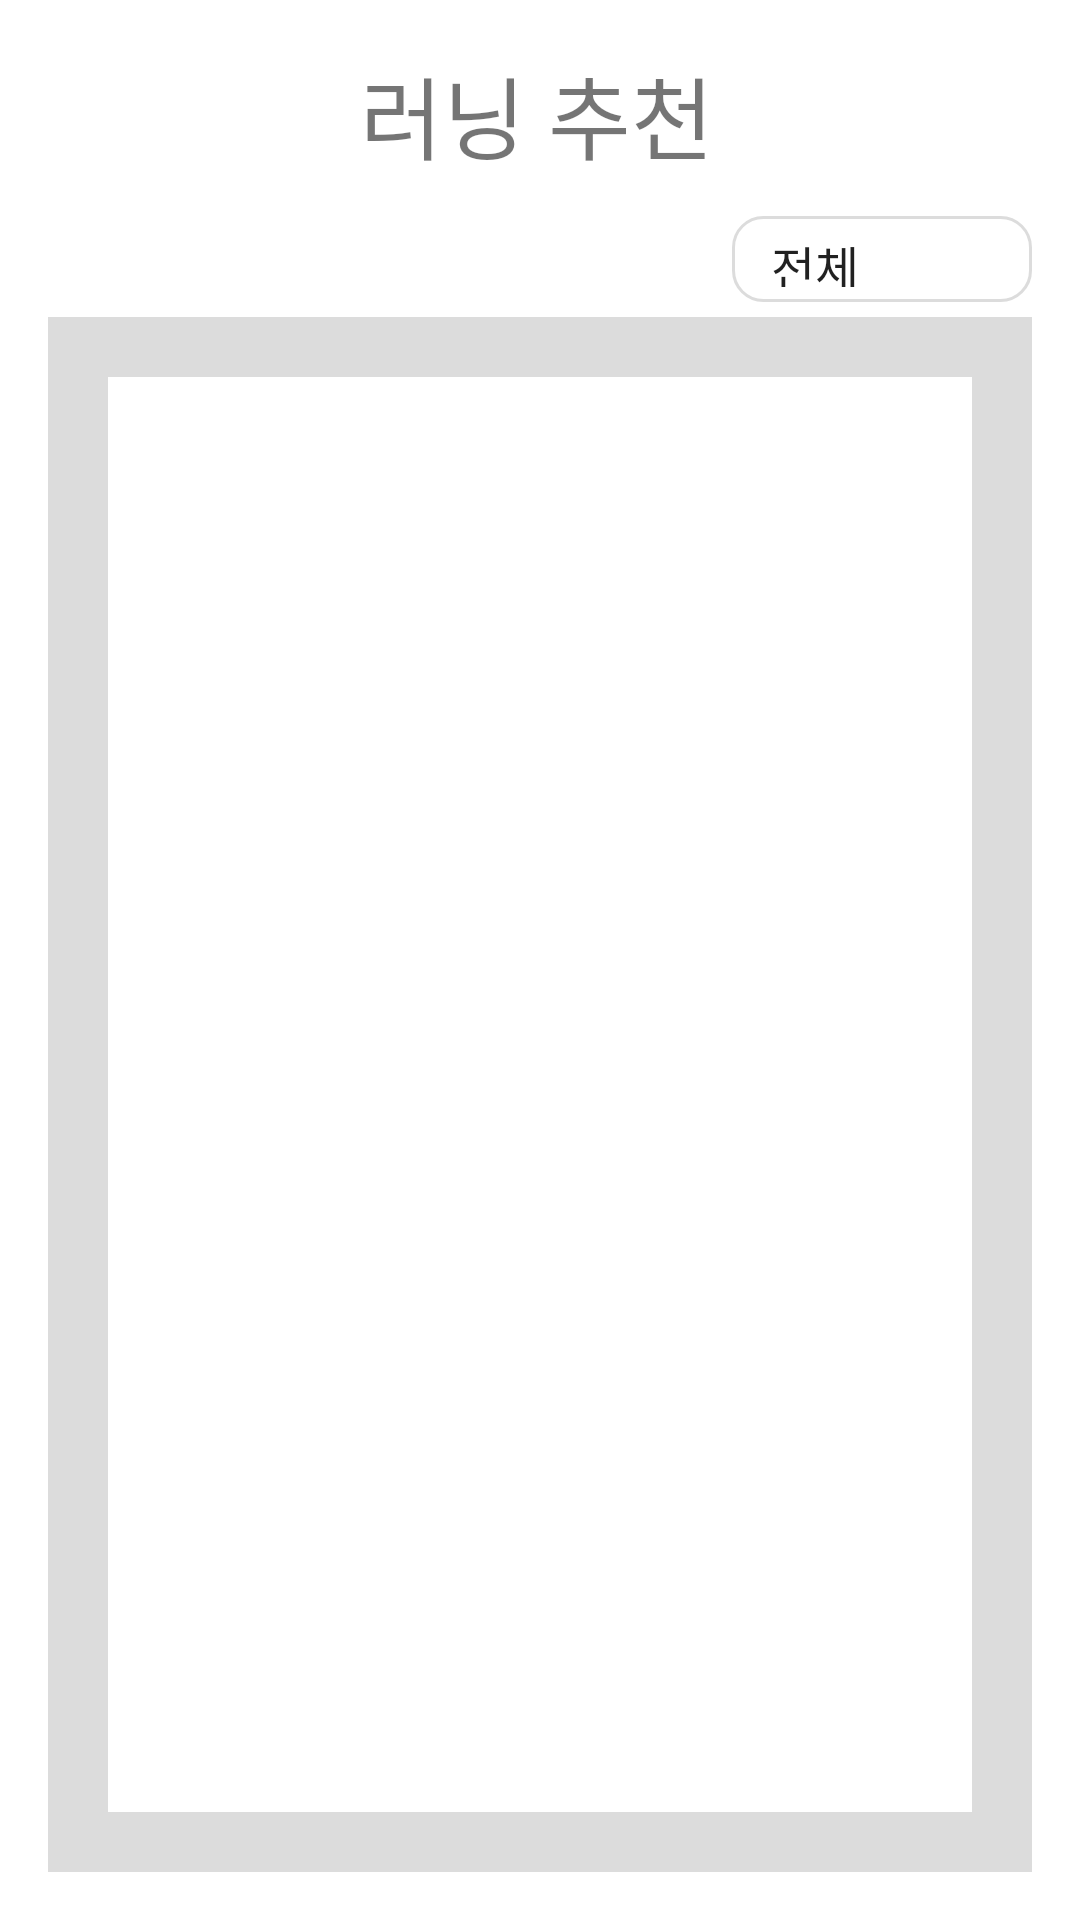

Layout XML and referenced resources for this Android screen:
<!-- AndroidManifest.xml: application theme Theme.MyRunMain -->
<!-- res/layout/fragment_course__recommend.xml -->
<LinearLayout xmlns:android="http://schemas.android.com/apk/res/android"
    xmlns:app="http://schemas.android.com/apk/res-auto"
    android:layout_width="match_parent"
    android:layout_height="match_parent"
    android:orientation="vertical"
    android:padding="16dp">

    <LinearLayout
        android:layout_width="match_parent"
        android:layout_height="wrap_content"
        android:orientation="horizontal">

        <androidx.appcompat.widget.Toolbar
            android:id="@+id/toolbar"
            android:layout_width="74dp"
            android:layout_height="?attr/actionBarSize"
            android:background="@color/white"
            app:navigationIcon="@drawable/hamberger_button"
            app:popupTheme="@style/Theme.AppCompat.Light"
            app:theme="@style/ThemeOverlay.AppCompat.ActionBar" />
        <TextView
            android:id="@+id/titleTextView"
            android:layout_width="match_parent"
            android:layout_height="wrap_content"
            android:text="러닝 추천"
            android:gravity="center_horizontal"
            android:layout_marginRight="76dp"
            android:textSize="30dp" />
    </LinearLayout>

    <Spinner
        android:id="@+id/levelSpinner"
        android:layout_width="100dp"
        android:background="@drawable/back_border"
        android:padding="5dp"
        android:layout_marginBottom="5dp"
        android:layout_gravity="right"
        android:layout_height="0dp"
        android:layout_weight="0.5"
        android:entries="@array/course_level" />
    <LinearLayout
        android:layout_width="match_parent"
        android:layout_height="0dp"
        android:layout_weight="9"
        android:padding="20dp"
        android:background="#DCDCDC">
        <androidx.recyclerview.widget.RecyclerView
            android:id="@+id/recyclerView"
            android:layout_width="match_parent"
            android:layout_height="match_parent"
            android:background="@color/white"
            android:padding="20dp"
            app:layoutManager="androidx.recyclerview.widget.LinearLayoutManager" />
    </LinearLayout>
</LinearLayout>
<!-- resources referenced by this layout -->
<resources>
  <string-array name="course_level">
          <item>전체</item>
          <item>초급자</item>
          <item>중급자</item>
          <item>고급자</item>
      </string-array>
  <!-- drawable back_border (drawable-v24) -->
  <?xml version="1.0" encoding="utf-8"?>
  <shape xmlns:android="http://schemas.android.com/apk/res/android">
      <stroke
          android:width="1dp"
          android:color="#DCDCDC"/>
      <corners
          android:radius="10dp"/>
  </shape>
  <style name="Theme.MyRunMain" parent="Theme.MaterialComponents.Light.NoActionBar">
          
          <item name="colorPrimary">@color/purple_500</item>
          <item name="colorPrimaryVariant">@color/purple_700</item>
          <item name="colorOnPrimary">@color/white</item>
          
          <item name="colorSecondary">@color/teal_200</item>
          <item name="colorSecondaryVariant">@color/teal_700</item>
          <item name="colorOnSecondary">@color/black</item>
          
          <item name="android:statusBarColor">?attr/colorPrimaryVariant</item>
          
      </style>
  <!-- not gathered from this repository: default colours our renderer supplied (Android Studio template values) -->
  <color name="purple_500">#FF6200EE</color>
  <color name="purple_700">#FF3700B3</color>
  <color name="teal_200">#FF03DAC5</color>
  <color name="teal_700">#FF018786</color>
  <color name="black">#FF000000</color>
  <color name="white">#FFFFFFFF</color>
</resources>
